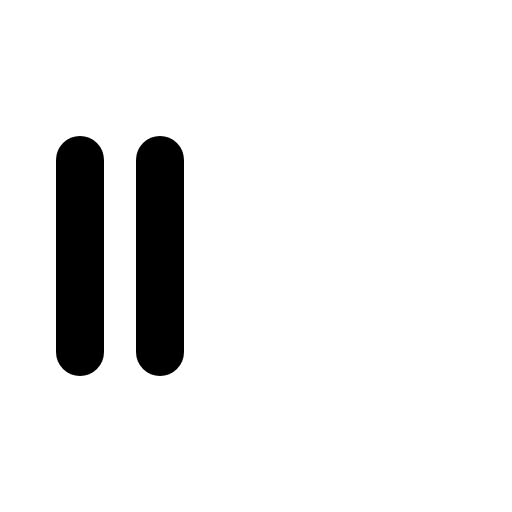
t = 0.00 s
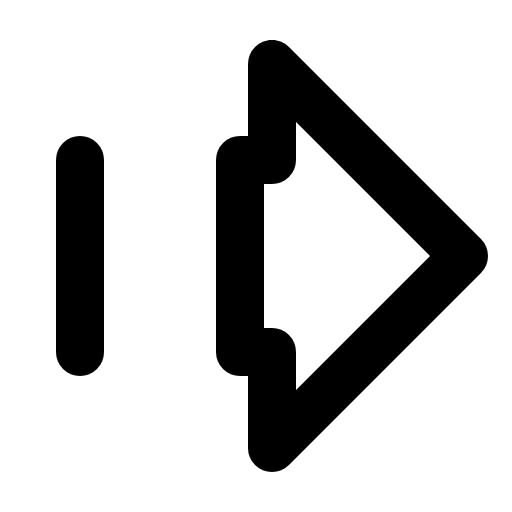
t = 0.60 s
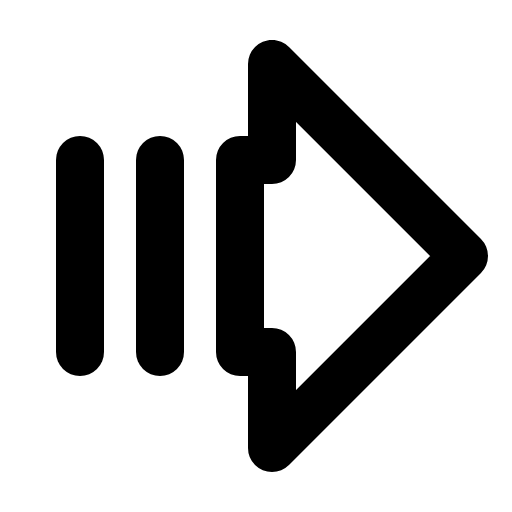
t = 0.98 s
t = 1.35 s: frame unchanged from t = 0.98 s, image omitted
t = 1.73 s: frame unchanged from t = 0.98 s, image omitted

The animated SVG that drew these frames (rendered in a browser with its animation timeline set to each time). Animation: 1 CSS @keyframes rule; one cycle of 2.10 s, repeats indefinitely.

<svg xmlns="http://www.w3.org/2000/svg" viewBox="0 0 256 256">
  <style>
    .draw-line {
      stroke-dasharray: 2000;
      stroke-dashoffset: 0;
    }
    svg:hover .draw-line {
      animation: phosphor-draw-in 1.5s ease-in-out infinite alternate;
    }
    @keyframes phosphor-draw-in {
      0%   { stroke-dashoffset: 2000; }
      100% { stroke-dashoffset: 0; }
    }
  </style><rect width="256" height="256" fill="none"/><polygon points="136 32 232 128 136 224 136 176 120 176 120 80 136 80 136 32" fill="none" stroke="currentColor" stroke-linecap="round" stroke-linejoin="round" stroke-width="24" class="draw-line" pathLength="1" style="animation-delay: 0s"/><line x1="40" y1="176" x2="40" y2="80" fill="none" stroke="currentColor" stroke-linecap="round" stroke-linejoin="round" stroke-width="24" class="draw-line" pathLength="1" style="animation-delay: 0.3s"/><line x1="80" y1="176" x2="80" y2="80" fill="none" stroke="currentColor" stroke-linecap="round" stroke-linejoin="round" stroke-width="24" class="draw-line" pathLength="1" style="animation-delay: 0.6s"/></svg>
